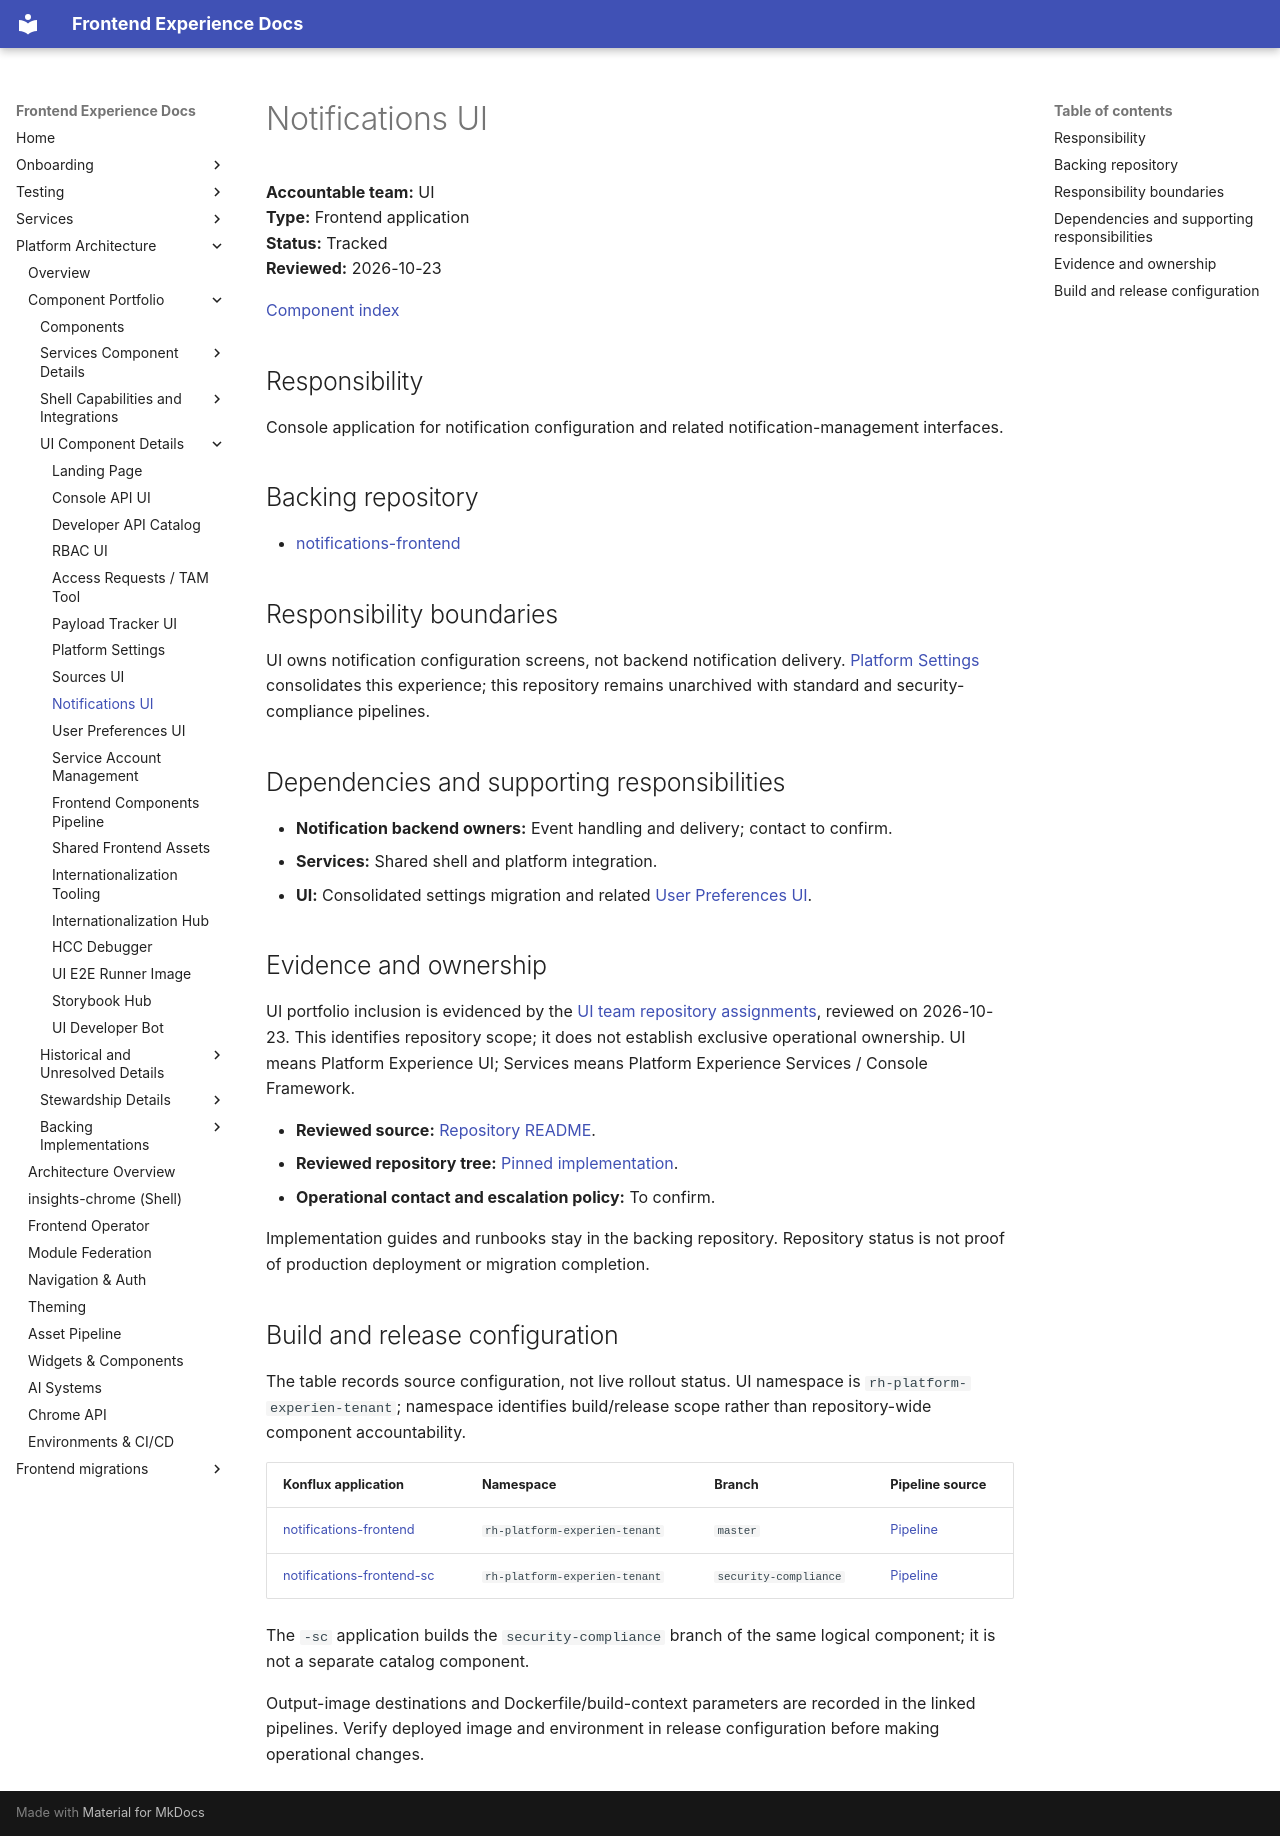

repository: RedHatInsights/frontend-experience-docs · page: platform/components/notifications-frontend/index.html · generator: mkdocs

# Notifications UI

**Accountable team:** UI<br>
**Type:** Frontend application<br>
**Status:** Tracked<br>
**Reviewed:** 2026-10-23

[Component index](../component-catalog.md)

## Responsibility

Console application for notification configuration and related notification-management interfaces.

## Backing repository

- [notifications-frontend](https://github.com/RedHatInsights/notifications-frontend)

## Responsibility boundaries

UI owns notification configuration screens, not backend notification delivery. [Platform Settings](platform-settings-ui.md) consolidates this experience; this repository remains unarchived with standard and security-compliance pipelines.

## Dependencies and supporting responsibilities

- **Notification backend owners:** Event handling and delivery; contact to confirm.
- **Services:** Shared shell and platform integration.
- **UI:** Consolidated settings migration and related [User Preferences UI](user-preferences-frontend.md).

## Evidence and ownership

UI portfolio inclusion is evidenced by the [UI team repository assignments](https://github.com/orgs/RedHatInsights/teams/experience-ui-committers/repositories), reviewed on 2026-10-23. This identifies repository scope; it does not establish exclusive operational ownership. UI means Platform Experience UI; Services means Platform Experience Services / Console Framework.

- **Reviewed source:** [Repository README](https://github.com/RedHatInsights/notifications-frontend/blob/a6d31e90d7d8cdbcc36bde7a1260111fd336a008/README.md).
- **Reviewed repository tree:** [Pinned implementation](https://github.com/RedHatInsights/notifications-frontend/tree/a6d31e90d7d8cdbcc36bde7a1260111fd336a008).
- **Operational contact and escalation policy:** To confirm.

Implementation guides and runbooks stay in the backing repository. Repository status is not proof of production deployment or migration completion.

## Build and release configuration

The table records source configuration, not live rollout status. UI namespace is `rh-platform-experien-tenant`; namespace identifies build/release scope rather than repository-wide component accountability.

| Konflux application | Namespace | Branch | Pipeline source |
|---------------------|-----------|--------|-----------------|
| [notifications-frontend](https://konflux-ui.apps.stone-prd-rh01.pg1f.p1.openshiftapps.com/ns/rh-platform-experien-tenant/applications/notifications-frontend) | `rh-platform-experien-tenant` | `master` | [Pipeline](https://github.com/RedHatInsights/notifications-frontend/blob/a6d31e90d7d8cdbcc36bde7a1260111fd336a008/.tekton/notifications-frontend-push.yaml) |
| [notifications-frontend-sc](https://konflux-ui.apps.stone-prd-rh01.pg1f.p1.openshiftapps.com/ns/rh-platform-experien-tenant/applications/notifications-frontend-sc) | `rh-platform-experien-tenant` | `security-compliance` | [Pipeline](https://github.com/RedHatInsights/notifications-frontend/blob/a6d31e90d7d8cdbcc36bde7a1260111fd336a008/.tekton/notifications-frontend-sc-push.yaml) |

The `-sc` application builds the `security-compliance` branch of the same logical component; it is not a separate catalog component.

Output-image destinations and Dockerfile/build-context parameters are recorded in the linked pipelines. Verify deployed image and environment in release configuration before making operational changes.
